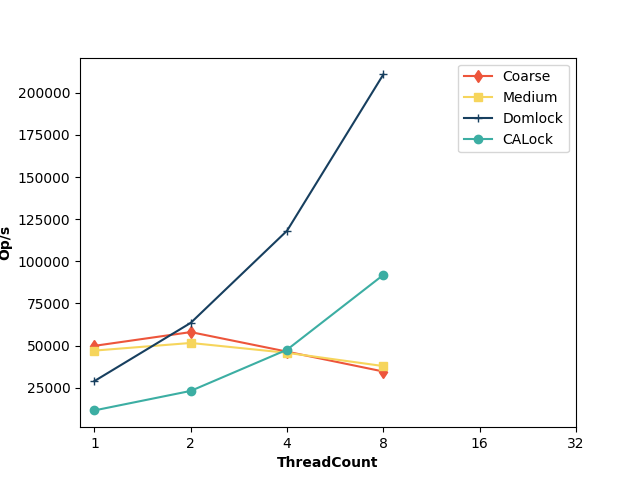

Values plotted in this chart, from the file beside it:
ThreadCount, Coarse, Medium, Domlock, CALock
1, 49827, 47000, 28928, 11512
2, 57984, 51530, 63474, 23082
4, 46369, 45685, 118153, 47543
8, 34577, 37808, 210899, 91932
